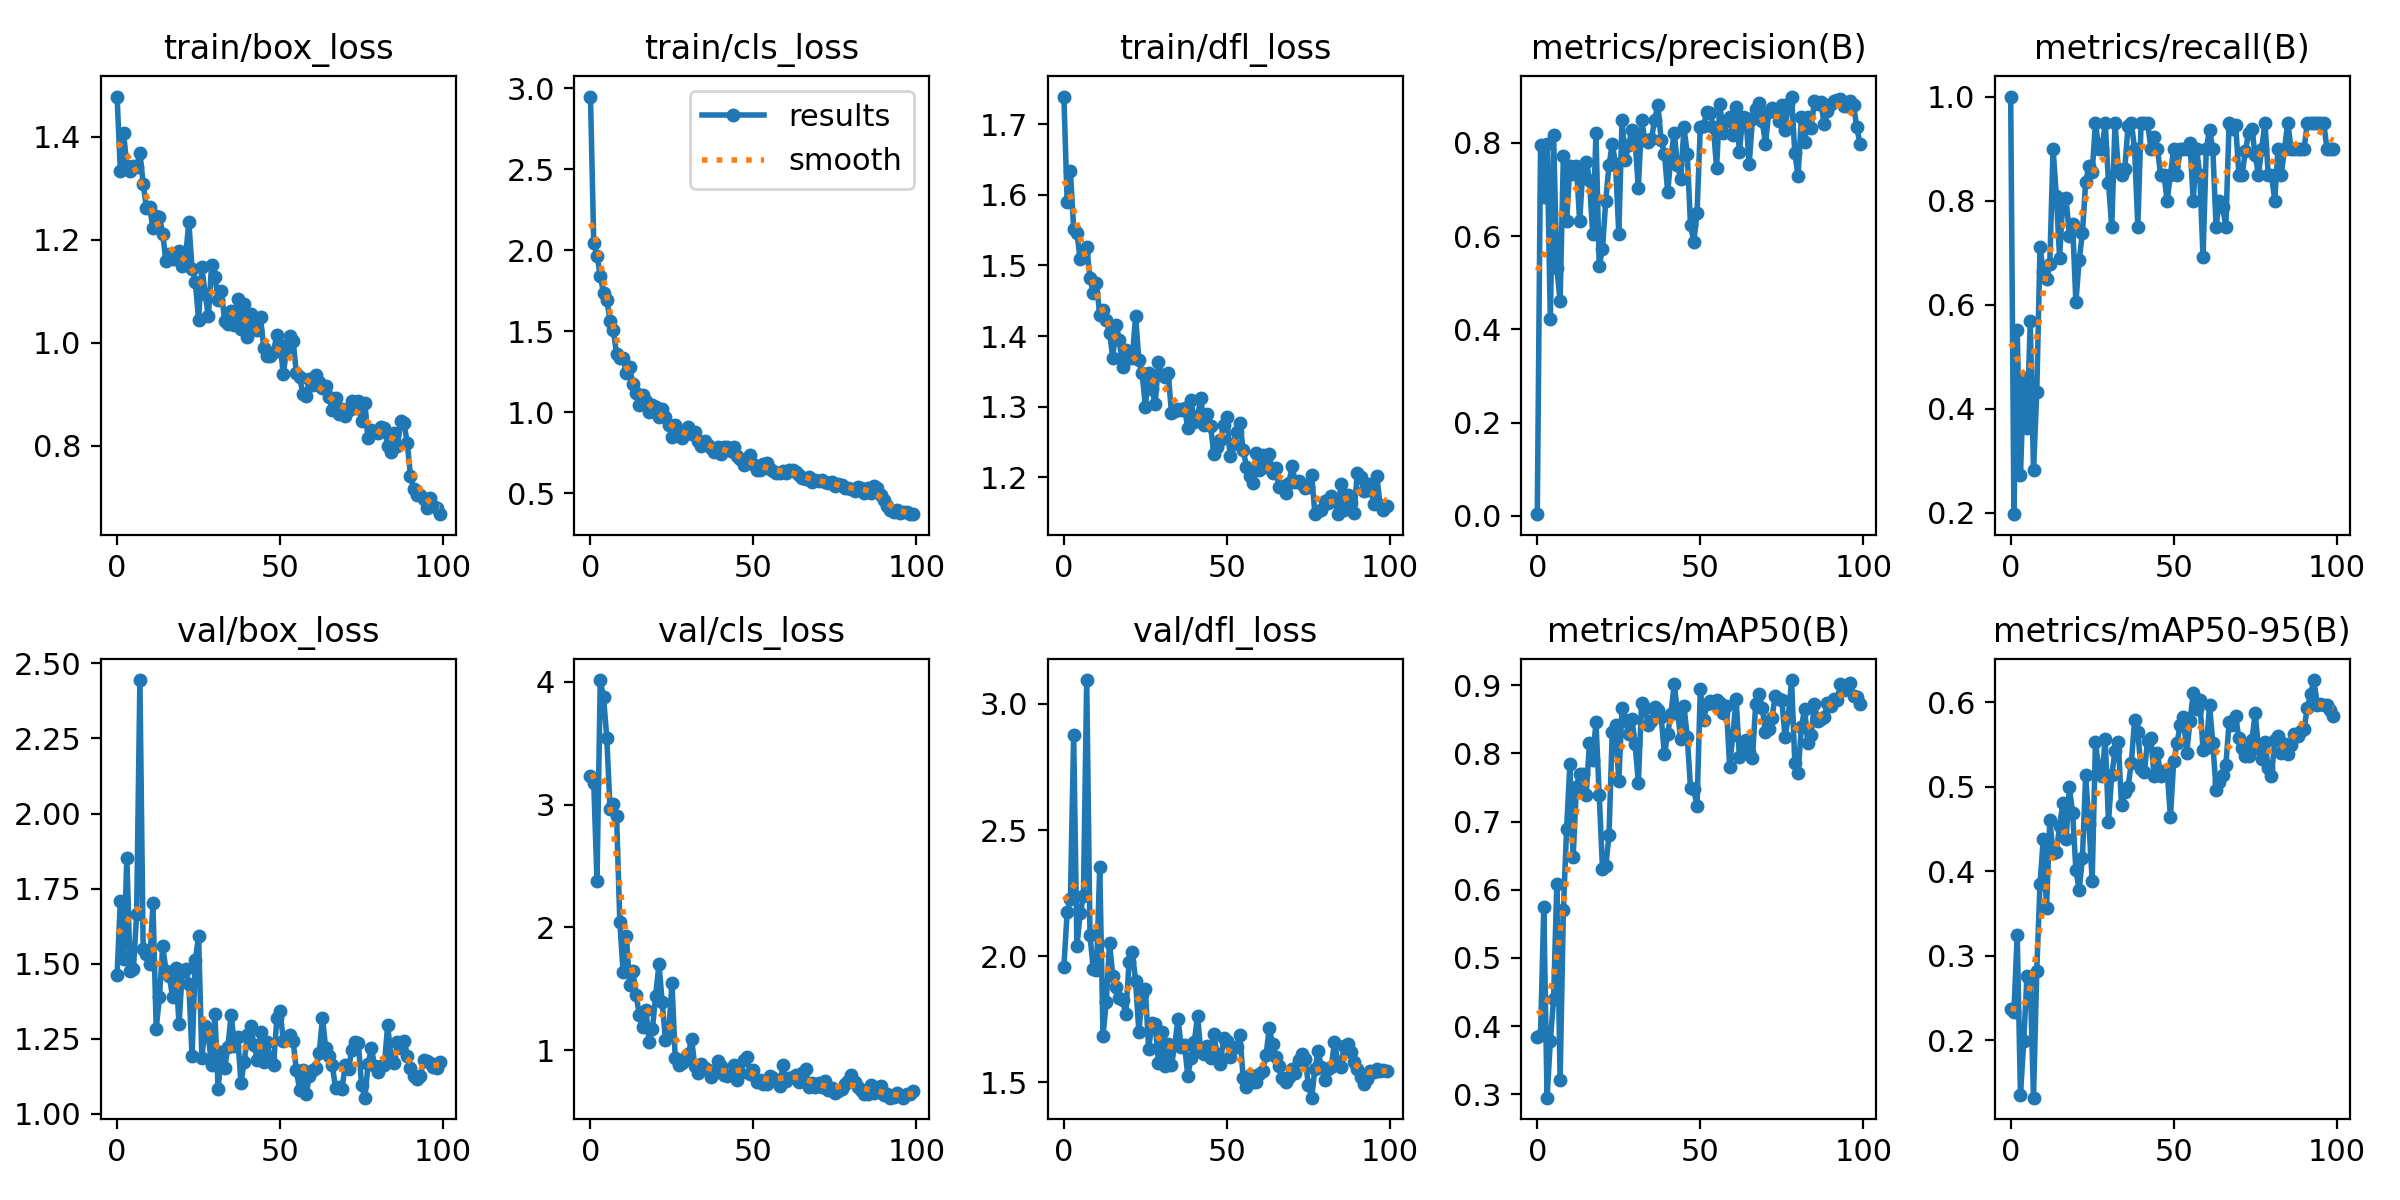

Source data for this figure (header and first rows):
epoch, train/box_loss, train/cls_loss, train/dfl_loss, metrics/precision(B), metrics/recall(B), metrics/mAP50(B), metrics/mAP50-95(B), val/box_loss, val/cls_loss, val/dfl_loss, lr/pg0, lr/pg1, lr/pg2
0, 1.479, 2.948, 1.739, 0.00354, 1, 0.3846, 0.237, 1.463, 3.236, 1.957, 0.0003667, 0.0003667, 0.0003667
1, 1.334, 2.045, 1.591, 0.7951, 0.1977, 0.3875, 0.2336, 1.708, 3.178, 2.173, 0.0007427, 0.0007427, 0.0007427
2, 1.407, 1.966, 1.634, 0.683, 0.5508, 0.5741, 0.325, 1.516, 2.379, 2.225, 0.001111, 0.001111, 0.001111
3, 1.344, 1.843, 1.552, 0.7972, 0.2727, 0.2952, 0.1356, 1.853, 4.014, 2.877, 0.001472, 0.001472, 0.001472
4, 1.334, 1.736, 1.546, 0.4223, 0.4591, 0.3778, 0.1987, 1.476, 3.873, 2.038, 0.001601, 0.001601, 0.001601
5, 1.344, 1.694, 1.51, 0.8163, 0.3636, 0.4401, 0.276, 1.481, 3.546, 2.17, 0.001601, 0.001601, 0.001601
6, 1.342, 1.566, 1.517, 0.5313, 0.5682, 0.6092, 0.2696, 1.664, 2.963, 2.237, 0.001584, 0.001584, 0.001584
7, 1.369, 1.508, 1.526, 0.4606, 0.2818, 0.321, 0.1322, 2.445, 3.001, 3.095, 0.001568, 0.001568, 0.001568
8, 1.31, 1.361, 1.483, 0.7715, 0.4318, 0.5702, 0.2822, 1.548, 2.91, 2.084, 0.001551, 0.001551, 0.001551
9, 1.263, 1.337, 1.461, 0.6317, 0.7106, 0.6898, 0.3851, 1.531, 2.047, 1.949, 0.001535, 0.001535, 0.001535
10, 1.263, 1.333, 1.475, 0.7493, 0.6636, 0.7838, 0.4386, 1.498, 1.636, 1.944, 0.001519, 0.001519, 0.001519
11, 1.223, 1.241, 1.43, 0.7322, 0.65, 0.6477, 0.3567, 1.701, 1.928, 2.352, 0.001502, 0.001502, 0.001502
12, 1.247, 1.28, 1.436, 0.751, 0.6791, 0.7505, 0.4608, 1.284, 1.529, 1.685, 0.001486, 0.001486, 0.001486
13, 1.244, 1.173, 1.423, 0.6321, 0.9, 0.7702, 0.4214, 1.39, 1.647, 1.817, 0.001469, 0.001469, 0.001469
14, 1.212, 1.119, 1.405, 0.7446, 0.8091, 0.7703, 0.4229, 1.558, 1.454, 2.052, 0.001453, 0.001453, 0.001453
15, 1.158, 1.047, 1.37, 0.7587, 0.6904, 0.739, 0.4534, 1.477, 1.284, 1.921, 0.001436, 0.001436, 0.001436
16, 1.173, 1.107, 1.416, 0.7208, 0.8023, 0.8147, 0.4804, 1.46, 1.191, 1.877, 0.001419, 0.001419, 0.001419
17, 1.163, 1.07, 1.395, 0.6036, 0.8045, 0.7903, 0.438, 1.39, 1.33, 1.833, 0.001403, 0.001403, 0.001403
18, 1.167, 1.003, 1.356, 0.8204, 0.732, 0.8458, 0.4992, 1.484, 1.069, 1.825, 0.001386, 0.001386, 0.001386
19, 1.179, 1.043, 1.38, 0.5364, 0.7546, 0.7386, 0.4687, 1.298, 1.174, 1.769, 0.00137, 0.00137, 0.00137
20, 1.15, 1.03, 1.369, 0.5716, 0.6046, 0.6309, 0.4017, 1.476, 1.446, 1.978, 0.001353, 0.001353, 0.001353
21, 1.165, 0.9688, 1.369, 0.676, 0.6855, 0.6342, 0.3776, 1.483, 1.701, 2.017, 0.001337, 0.001337, 0.001337
22, 1.235, 1.022, 1.429, 0.7519, 0.7376, 0.6802, 0.4152, 1.433, 1.394, 1.901, 0.00132, 0.00132, 0.00132
23, 1.144, 0.9716, 1.366, 0.7975, 0.8353, 0.8318, 0.5132, 1.191, 1.081, 1.698, 0.001304, 0.001304, 0.001304
24, 1.119, 0.9234, 1.347, 0.7553, 0.8672, 0.8418, 0.4561, 1.513, 1.144, 1.849, 0.001287, 0.001287, 0.001287
25, 1.045, 0.8491, 1.3, 0.6051, 0.8546, 0.7592, 0.3887, 1.592, 1.55, 1.868, 0.001271, 0.001271, 0.001271
26, 1.147, 0.9231, 1.348, 0.8496, 0.95, 0.8669, 0.5531, 1.186, 0.9344, 1.632, 0.001254, 0.001254, 0.001254
27, 1.095, 0.8579, 1.325, 0.7629, 0.9, 0.8495, 0.521, 1.292, 0.8794, 1.736, 0.001238, 0.001238, 0.001238
28, 1.052, 0.8394, 1.304, 0.7948, 0.9, 0.8286, 0.5122, 1.257, 0.8939, 1.731, 0.001221, 0.001221, 0.001221
29, 1.151, 0.8769, 1.363, 0.8273, 0.9489, 0.8507, 0.5565, 1.161, 0.9385, 1.574, 0.001205, 0.001205, 0.001205
30, 1.129, 0.9084, 1.345, 0.8044, 0.8348, 0.8132, 0.4582, 1.332, 0.9703, 1.698, 0.001188, 0.001188, 0.001188
31, 1.083, 0.8634, 1.342, 0.7032, 0.7488, 0.7569, 0.514, 1.082, 1.094, 1.566, 0.001172, 0.001172, 0.001172
32, 1.1, 0.8755, 1.348, 0.8491, 0.95, 0.8744, 0.5416, 1.206, 0.8725, 1.65, 0.001155, 0.001155, 0.001155
33, 1.042, 0.8201, 1.291, 0.8062, 0.86, 0.8667, 0.5526, 1.152, 0.8172, 1.567, 0.001139, 0.001139, 0.001139
34, 1.036, 0.7902, 1.293, 0.8012, 0.85, 0.8423, 0.4778, 1.224, 0.8891, 1.648, 0.001122, 0.001122, 0.001122
35, 1.061, 0.8193, 1.296, 0.8073, 0.8615, 0.8471, 0.4932, 1.331, 0.8565, 1.751, 0.001106, 0.001106, 0.001106
36, 1.034, 0.7975, 1.295, 0.8492, 0.9431, 0.8685, 0.4998, 1.226, 0.8405, 1.641, 0.001089, 0.001089, 0.001089
37, 1.086, 0.7771, 1.298, 0.8819, 0.95, 0.8633, 0.5276, 1.255, 0.7855, 1.648, 0.001073, 0.001073, 0.001073
38, 1.027, 0.7565, 1.27, 0.806, 0.9, 0.8531, 0.5786, 1.104, 0.8132, 1.526, 0.001056, 0.001056, 0.001056
39, 1.075, 0.7841, 1.31, 0.7766, 0.75, 0.7987, 0.5644, 1.174, 0.9142, 1.594, 0.00104, 0.00104, 0.00104
40, 1.011, 0.7427, 1.278, 0.6949, 0.9492, 0.8283, 0.5203, 1.262, 0.8733, 1.658, 0.001023, 0.001023, 0.001023
41, 1.055, 0.7846, 1.286, 0.77, 0.95, 0.8583, 0.5171, 1.292, 0.7993, 1.763, 0.001007, 0.001007, 0.001007
42, 1.041, 0.7877, 1.312, 0.822, 0.95, 0.901, 0.5543, 1.23, 0.7935, 1.619, 0.0009904, 0.0009904, 0.0009904
43, 1.024, 0.7616, 1.274, 0.7526, 0.9, 0.8611, 0.5579, 1.18, 0.8021, 1.612, 0.0009739, 0.0009739, 0.0009739
44, 1.049, 0.7823, 1.29, 0.722, 0.9228, 0.8207, 0.5123, 1.272, 0.8825, 1.643, 0.0009574, 0.0009574, 0.0009574
45, 0.9891, 0.7312, 1.272, 0.8329, 0.9, 0.8694, 0.5399, 1.172, 0.7611, 1.596, 0.0009409, 0.0009409, 0.0009409
46, 0.9742, 0.7091, 1.233, 0.7765, 0.85, 0.8241, 0.5131, 1.238, 0.8197, 1.689, 0.0009243, 0.0009243, 0.0009243
47, 0.974, 0.6732, 1.243, 0.6233, 0.85, 0.7498, 0.5188, 1.183, 0.9187, 1.61, 0.0009078, 0.0009078, 0.0009078
48, 0.9827, 0.6887, 1.253, 0.5881, 0.8, 0.7471, 0.5179, 1.163, 0.9428, 1.572, 0.0008913, 0.0008913, 0.0008913
49, 1.015, 0.7368, 1.273, 0.649, 0.85, 0.7234, 0.4642, 1.317, 0.8053, 1.676, 0.0008748, 0.0008748, 0.0008748
50, 0.9962, 0.6791, 1.285, 0.8334, 0.9, 0.8939, 0.5299, 1.343, 0.8391, 1.661, 0.0008583, 0.0008583, 0.0008583
51, 0.9386, 0.6418, 1.23, 0.8359, 0.85, 0.8488, 0.5512, 1.242, 0.7389, 1.599, 0.0008418, 0.0008418, 0.0008418
52, 0.9891, 0.6438, 1.247, 0.8667, 0.9, 0.8718, 0.5728, 1.247, 0.757, 1.639, 0.0008253, 0.0008253, 0.0008253
53, 1.014, 0.6793, 1.264, 0.864, 0.9, 0.8774, 0.5822, 1.264, 0.7252, 1.639, 0.0008088, 0.0008088, 0.0008088
54, 1.003, 0.6868, 1.276, 0.8349, 0.9, 0.8745, 0.5401, 1.241, 0.7289, 1.687, 0.0007923, 0.0007923, 0.0007923
55, 0.9405, 0.65, 1.239, 0.7466, 0.9107, 0.878, 0.5773, 1.144, 0.7906, 1.516, 0.0007758, 0.0007758, 0.0007758
56, 0.9331, 0.6391, 1.215, 0.8828, 0.8, 0.8733, 0.6107, 1.079, 0.7717, 1.48, 0.0007593, 0.0007593, 0.0007593
57, 0.9006, 0.6253, 1.202, 0.8201, 0.9, 0.8596, 0.5917, 1.145, 0.7486, 1.528, 0.0007428, 0.0007428, 0.0007428
58, 0.8964, 0.6233, 1.192, 0.8463, 0.85, 0.8697, 0.6029, 1.065, 0.7082, 1.499, 0.0007263, 0.0007263, 0.0007263
59, 0.9302, 0.6385, 1.234, 0.8561, 0.6914, 0.7807, 0.5432, 1.126, 0.8787, 1.5, 0.0007098, 0.0007098, 0.0007098
... 40 more rows
